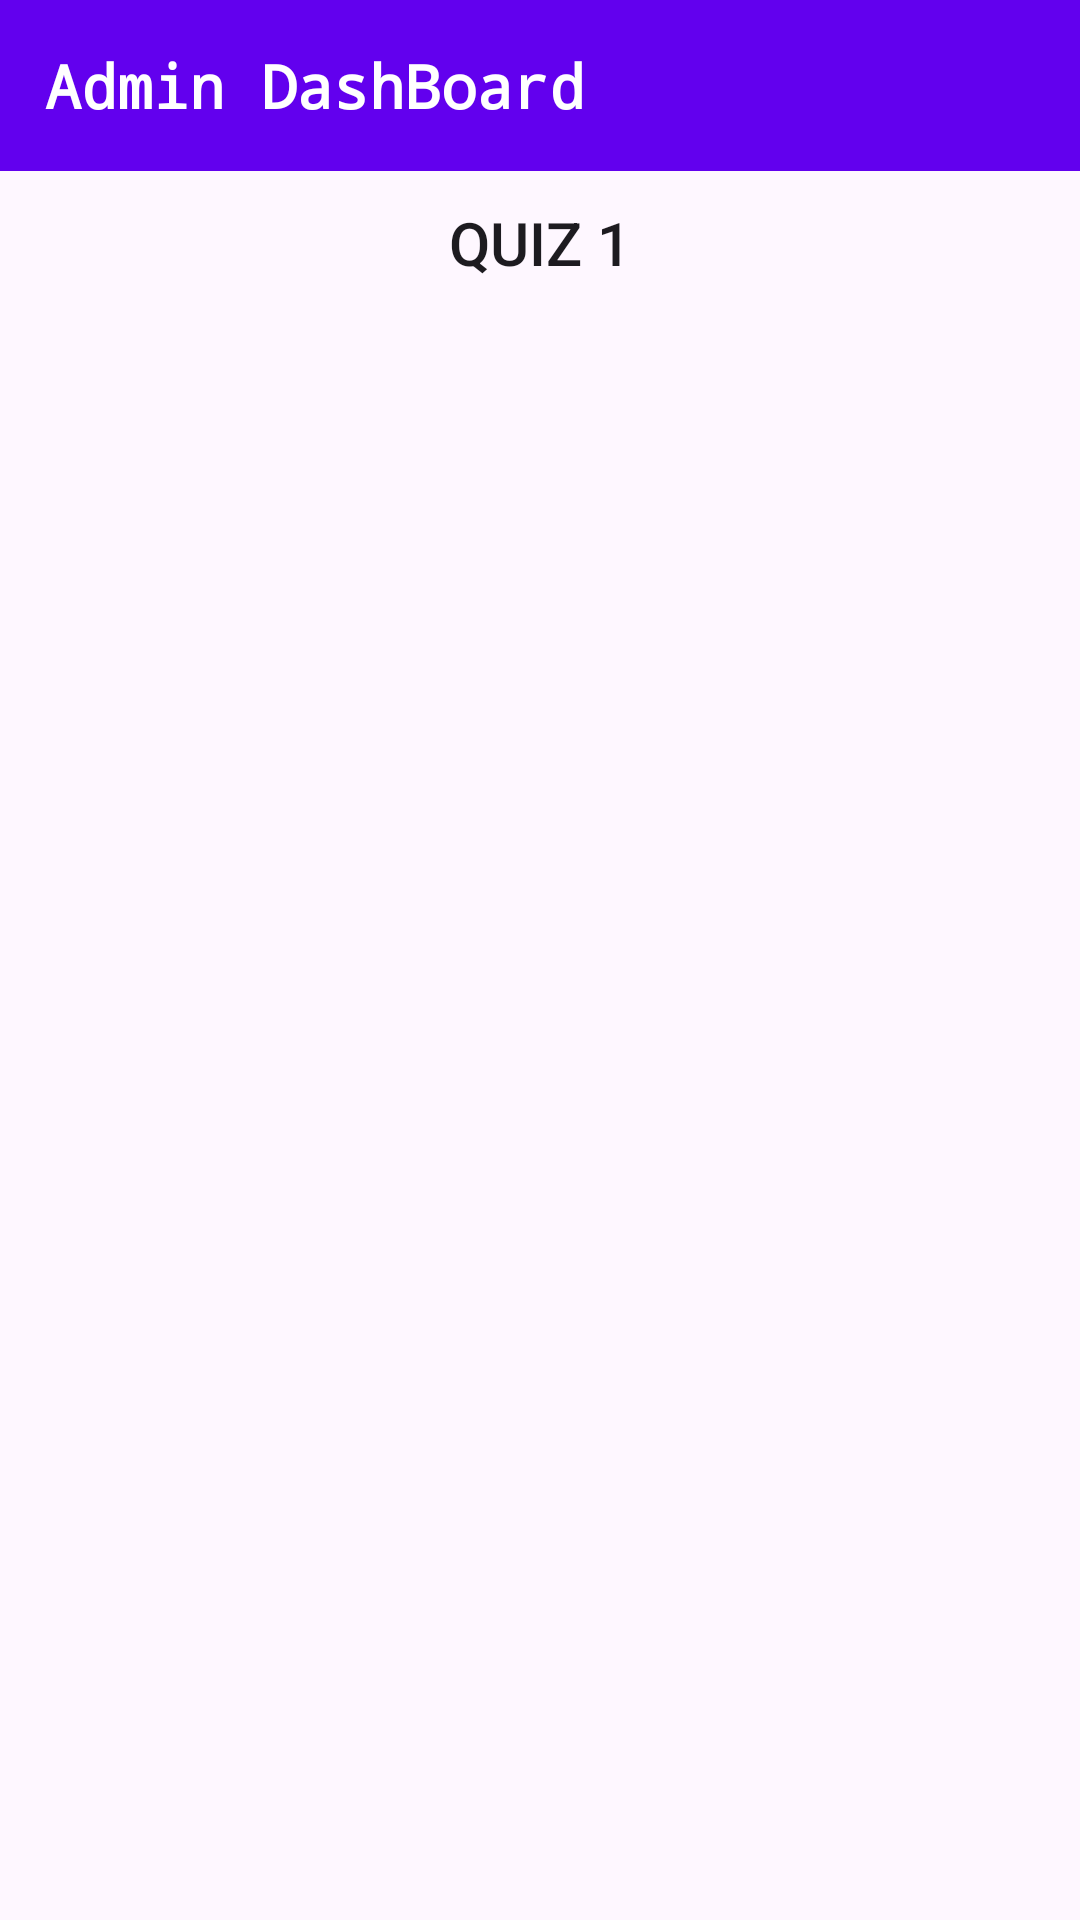

The Android layout XML behind this screen, and the referenced resources:
<!-- AndroidManifest.xml: application theme Theme.Material3.DayNight.NoActionBar -->
<!-- res/layout/activity_admin_dash.xml -->
<?xml version="1.0" encoding="utf-8"?>
<LinearLayout xmlns:android="http://schemas.android.com/apk/res/android"
    xmlns:app="http://schemas.android.com/apk/res-auto"
    xmlns:tools="http://schemas.android.com/tools"
    android:layout_width="match_parent"
    android:layout_height="match_parent"
    tools:context=".AdminDash"
    android:orientation="vertical">

    <TextView
        android:layout_width="match_parent"
        android:layout_height="wrap_content"
        android:text="@string/adminDashBar"
        android:textSize="20sp"
        android:padding="15dp"
        android:background="@color/design_default_color_primary"
        android:textColor="@color/white"
        android:fontFamily="monospace"
        android:textStyle="bold">


    </TextView>
    <Button
        android:id="@+id/quiz1"
        android:layout_width="match_parent"
        android:layout_height="wrap_content"
        android:text="@string/Number_of_quiz"
        android:textSize="20sp"
        android:background="@drawable/border_design">


        </Button>

</LinearLayout>
<!-- resources referenced by this layout -->
<resources>
  <string name="Number_of_quiz">Quiz 1</string>
  <string name="adminDashBar">Admin DashBoard</string>
  <!-- not gathered from this repository: default colours our renderer supplied (Android Studio template values) -->
  <color name="white">#FFFFFFFF</color>
</resources>
